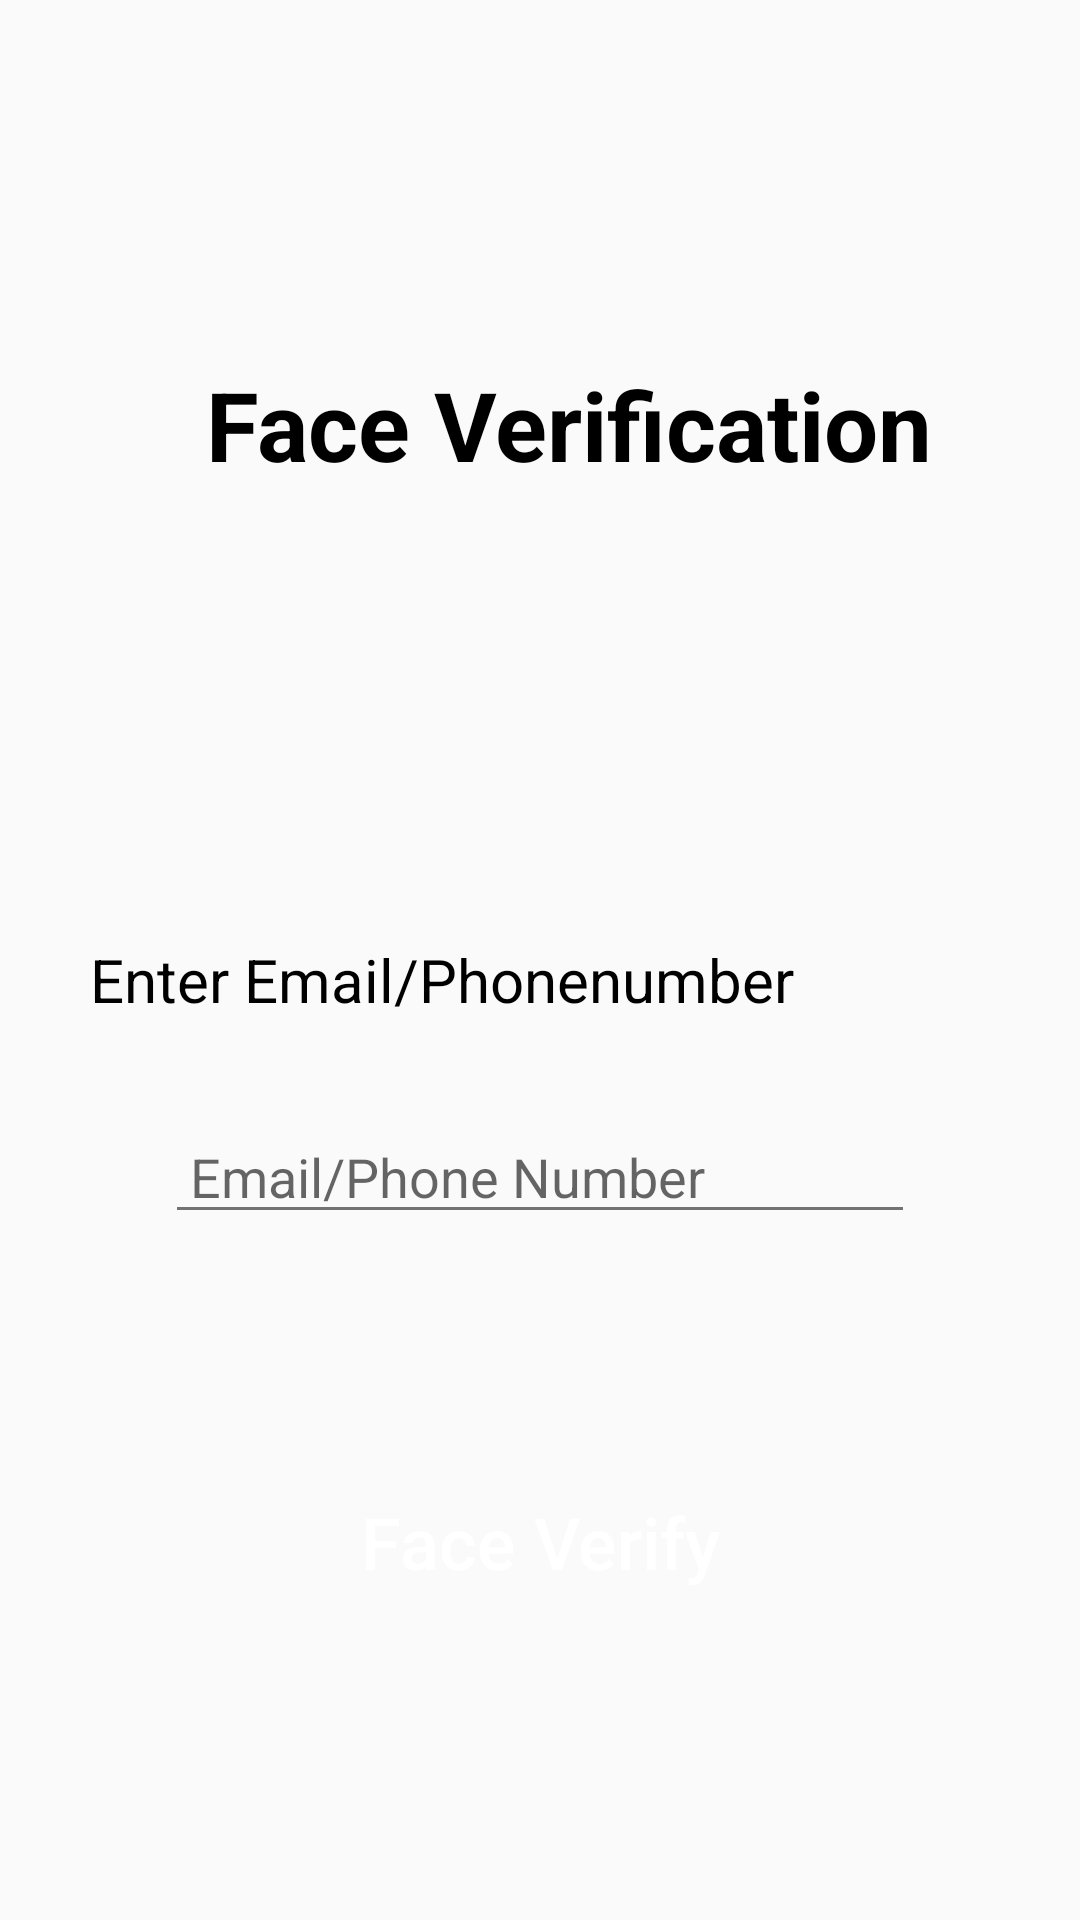

Layout XML and referenced resources for this Android screen:
<!-- AndroidManifest.xml: application theme Theme.Demo -->
<!-- res/layout/activity_goverify.xml -->
<?xml version="1.0" encoding="utf-8"?>
<android.support.constraint.ConstraintLayout xmlns:android="http://schemas.android.com/apk/res/android"
    xmlns:app="http://schemas.android.com/apk/res-auto"
    xmlns:tools="http://schemas.android.com/tools"
    android:layout_width="match_parent"
    android:layout_height="match_parent"
    tools:context=".activity.GoverifyActivity">
    <ImageButton
        android:id="@+id/start_BackButton"
        android:layout_width="wrap_content"
        android:layout_height="50dp"
        android:layout_marginStart="20dp"
        android:layout_marginTop="120dp"
        android:background="@color/transparent"
        app:layout_constraintStart_toStartOf="parent"
        app:layout_constraintTop_toTopOf="parent"
        app:srcCompat="@drawable/ic_arrow_back"
        tools:ignore="VectorDrawableCompat" />

    <TextView
        android:id="@+id/tv_1"
        android:layout_width="wrap_content"
        android:layout_height="wrap_content"
        android:layout_marginStart="8dp"
        android:layout_marginTop="120dp"
        android:layout_marginEnd="8dp"
        android:text="Face Verification"
        android:textColor="@android:color/black"
        android:textSize="32sp"
        android:textStyle="bold"
        app:layout_constraintEnd_toEndOf="parent"
        app:layout_constraintHorizontal_bias="0.497"
        app:layout_constraintStart_toEndOf="@+id/start_BackButton"

        app:layout_constraintTop_toTopOf="parent" />

    <TextView
        android:id="@+id/tv_2"
        android:layout_width="wrap_content"
        android:layout_height="wrap_content"
        android:layout_marginStart="30dp"
        android:layout_marginTop="150dp"
        android:layout_marginEnd="8dp"
        android:gravity="center"

        android:text="Enter Email/Phonenumber"
        android:textColor="@android:color/black"
        android:textSize="20sp"
        app:layout_constraintEnd_toEndOf="parent"
        app:layout_constraintHorizontal_bias="0.0"
        app:layout_constraintStart_toStartOf="parent"
        app:layout_constraintTop_toBottomOf="@+id/tv_1" />

    <EditText
        android:id="@+id/phone_num_edt"
        android:layout_width="250dp"
        android:layout_height="wrap_content"
        android:layout_marginStart="8dp"
        android:layout_marginTop="30dp"
        android:layout_marginEnd="8dp"
        android:hint=" Email/Phone Number"
        android:maxLength="11"
        android:ems="10"
        android:textColor="@android:color/black"
        android:textSize="18sp"
        app:layout_constraintEnd_toEndOf="parent"
        app:layout_constraintStart_toStartOf="parent"
        app:layout_constraintTop_toBottomOf="@+id/tv_2" />

    <Button
        android:id="@+id/verify_btn"
        android:layout_width="match_parent"
        android:layout_height="65dp"
        android:layout_marginStart="30dp"
        android:layout_marginTop="70dp"
        android:layout_marginEnd="30dp"
        android:longClickable="false"
        android:text="Face Verify"
        android:textSize="24dp"
        android:textAllCaps="false"
        android:background="@drawable/blue_round"
        android:textAlignment="center"
        android:textColor="@android:color/white"
        android:scaleType="fitXY"
        app:layout_constraintEnd_toEndOf="parent"
        app:layout_constraintHorizontal_bias="1.0"
        app:layout_constraintStart_toStartOf="parent"
        app:layout_constraintTop_toBottomOf="@+id/phone_num_edt" />

</android.support.constraint.ConstraintLayout>
<!-- resources referenced by this layout -->
<resources>
  <color name="transparent">#00ffffff</color>
  <style name="Theme.Demo" parent="Theme.AppCompat.Light.NoActionBar">
          
          <item name="colorPrimary">@color/primary</item>
          <item name="colorPrimaryDark">@color/primaryDark</item>
          <item name="colorAccent">@color/accent</item>
          <item name="android:textColorPrimary">@color/primaryText</item>
          <item name="android:textColorSecondary">@color/secondaryText</item>
      </style>
  <color name="primary">#3F51B5</color>
  <color name="primaryDark">#303F9F</color>
  <color name="accent">#4CAF50</color>
  <color name="primaryText">#212121</color>
  <color name="secondaryText">#727272</color>
</resources>
